3-way image classification set "data" from GitHub (Navarro45/Projeto-Transformador-1); label vocabulary: galaxy, quasar, star.

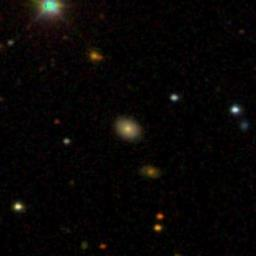
Label: galaxy

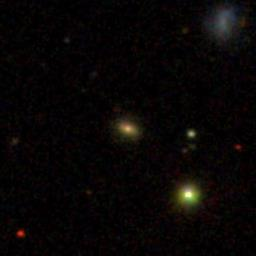
Label: galaxy

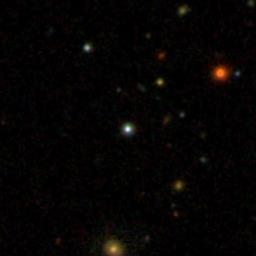
Label: star

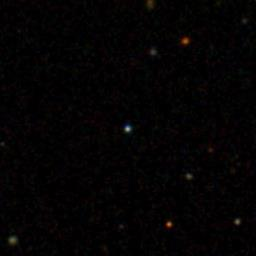
Label: star

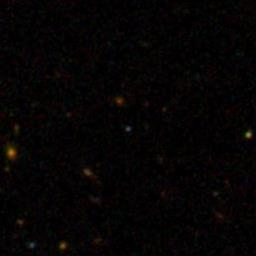
Label: quasar

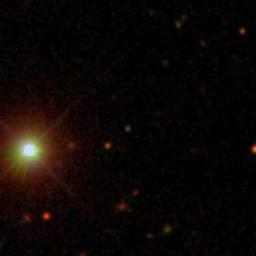
Label: quasar
